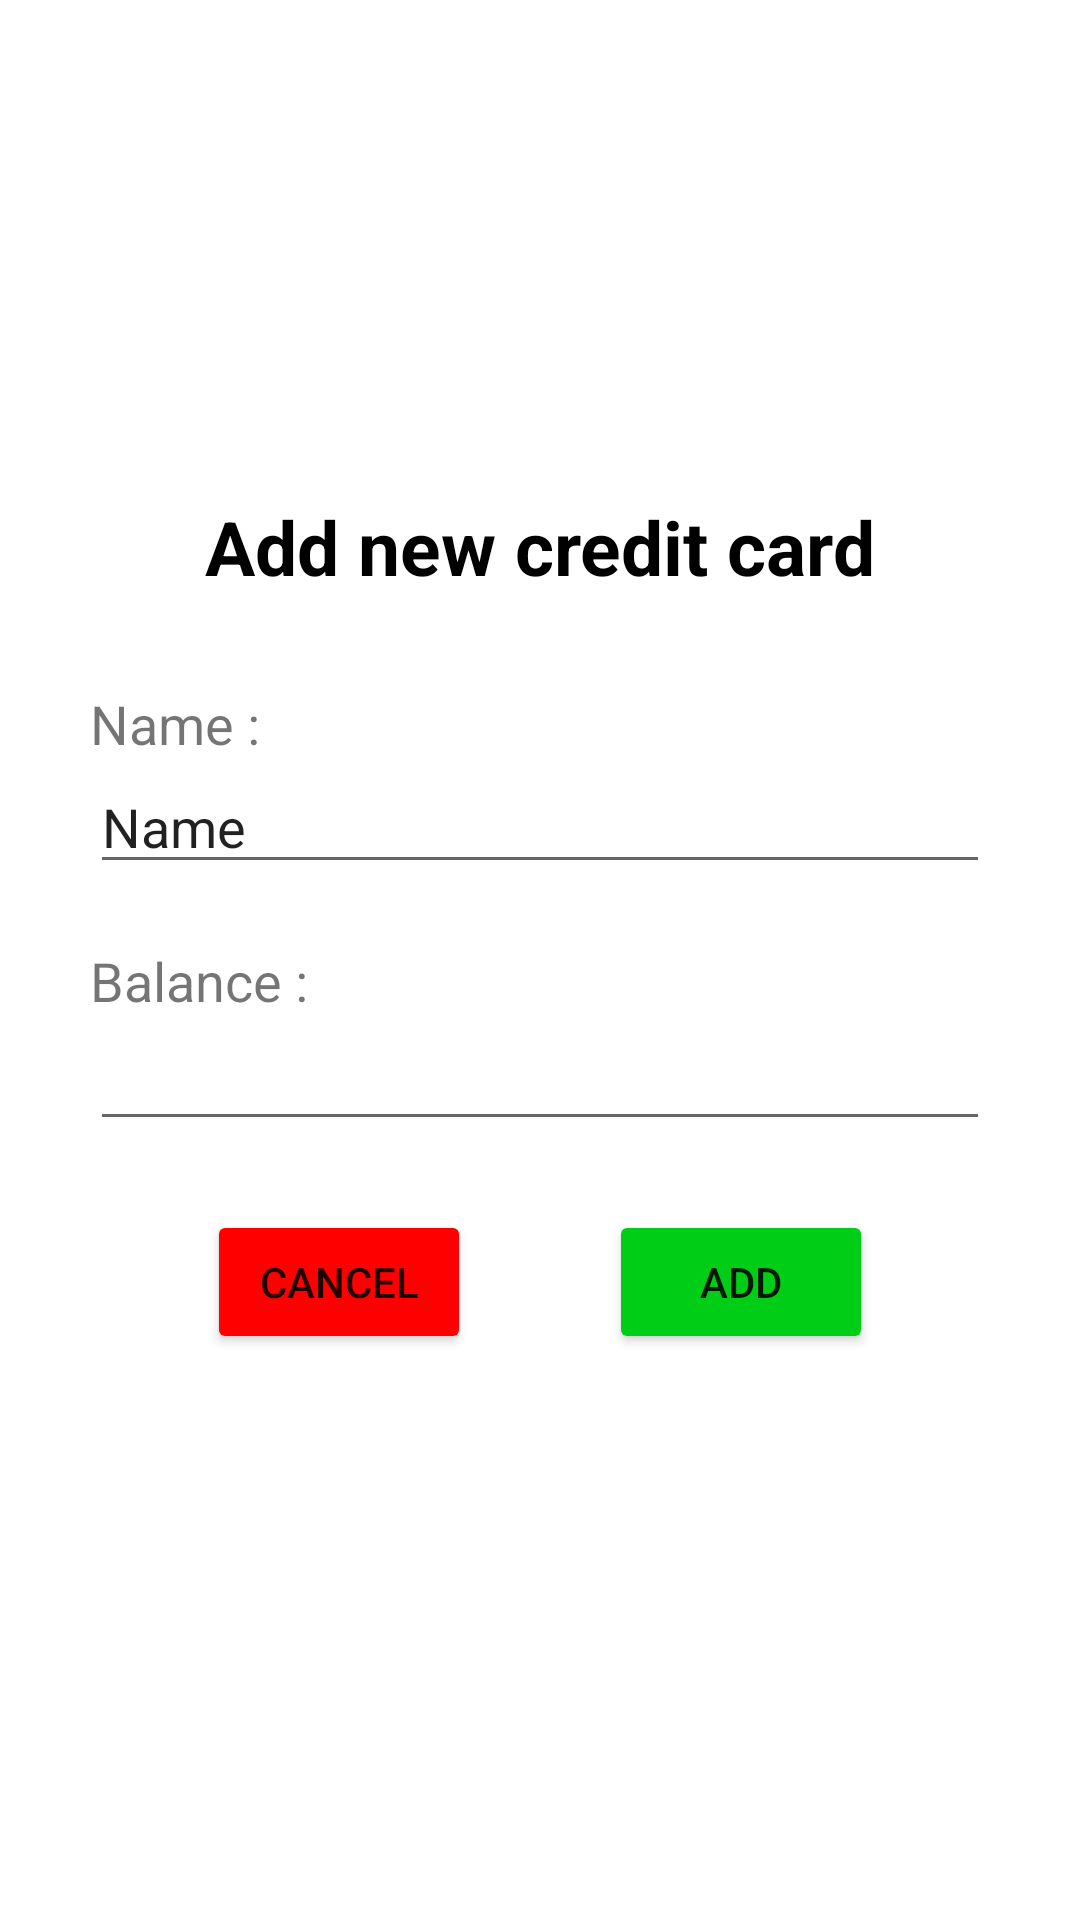

Here is an Android app screen rendered from its layout file. Give the layout XML and the strings, colors and styles it references.
<!-- AndroidManifest.xml: application theme Theme.Fortuna -->
<!-- res/layout/popup_add_new_credit_card.xml -->
<?xml version="1.0" encoding="utf-8"?>
<LinearLayout xmlns:android="http://schemas.android.com/apk/res/android"
    android:orientation="vertical" android:layout_width="match_parent"
    android:gravity="center"
    android:paddingLeft="30dp"
    android:paddingRight="30dp"
    android:layout_height="match_parent">

    <TextView
        android:id="@+id/titleAddNewCreditCardPopup"
        android:layout_width="wrap_content"
        android:layout_height="wrap_content"
        android:text="Add new credit card"
        android:textSize="25dp"
        android:textStyle="bold"
        android:textColor="@color/black"
        android:layout_marginBottom="30dp"/>

    <TextView
        android:id="@+id/nameAddNewCreditCardPopup"
        android:layout_width="wrap_content"
        android:layout_height="wrap_content"
        android:text="Name :"
        android:textSize="18dp"
        android:layout_gravity="start"/>

    <EditText
        android:id="@+id/editTextNamePopup"
        android:layout_width="match_parent"
        android:layout_height="wrap_content"
        android:ems="10"
        android:inputType="textPersonName"
        android:text="Name"
        android:layout_marginBottom="20dp"/>

    <TextView
        android:id="@+id/balanceAddNewCreditCardPopup"
        android:layout_width="wrap_content"
        android:layout_height="wrap_content"
        android:text="Balance :"
        android:textSize="18dp"
        android:layout_gravity="start"/>


    <EditText
        android:id="@+id/editTextBalancePopup"
        android:layout_width="match_parent"
        android:layout_height="wrap_content"
        android:ems="10"
        android:inputType="number"/>

    <LinearLayout
        android:orientation="horizontal"
        android:layout_width="wrap_content"
        android:layout_height="wrap_content">

        <Button
            android:id="@+id/cancelButtonAddNewCreditCardPopup"
            android:layout_width="wrap_content"
            android:layout_height="wrap_content"
            android:text="Cancel"
            android:backgroundTint="#FF0000"
            android:layout_marginRight="23dp"
            android:layout_marginTop="23dp"
            android:layout_marginBottom="20dp"/>

        <Button
            android:id="@+id/addButtonAddNewCreditCardPopup"
            android:layout_width="wrap_content"
            android:layout_height="wrap_content"
            android:text="Add"
            android:backgroundTint="#00CD15"
            android:layout_marginLeft="23dp"
            android:layout_marginTop="23dp"
            android:layout_marginBottom="23dp"/>

    </LinearLayout>

</LinearLayout>
<!-- resources referenced by this layout -->
<resources>
  <color name="black">#FF000000</color>
  <style name="Theme.Fortuna" parent="Theme.MaterialComponents.DayNight.NoActionBar">
          
          <item name="colorPrimary">@color/main</item>
          <item name="colorPrimaryVariant">@color/main</item>
          <item name="colorOnPrimary">@color/white</item>
  
          
          <item name="android:statusBarColor" tools:targetApi="l">?attr/colorPrimaryVariant</item>
          
      </style>
  <color name="main">#004C5F</color>
  <color name="white">#FFFFFFFF</color>
</resources>
